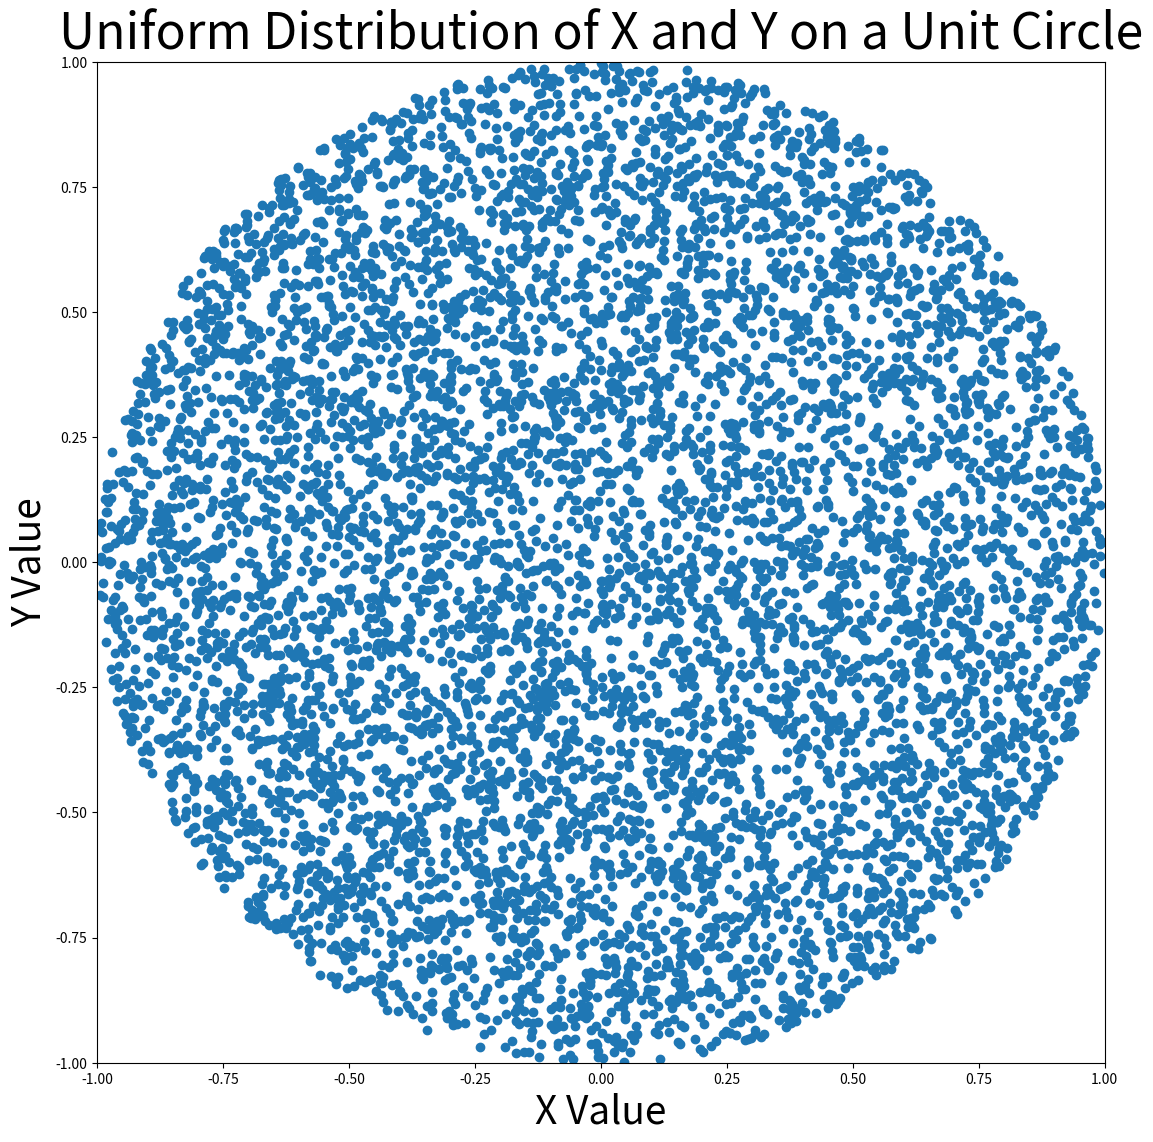
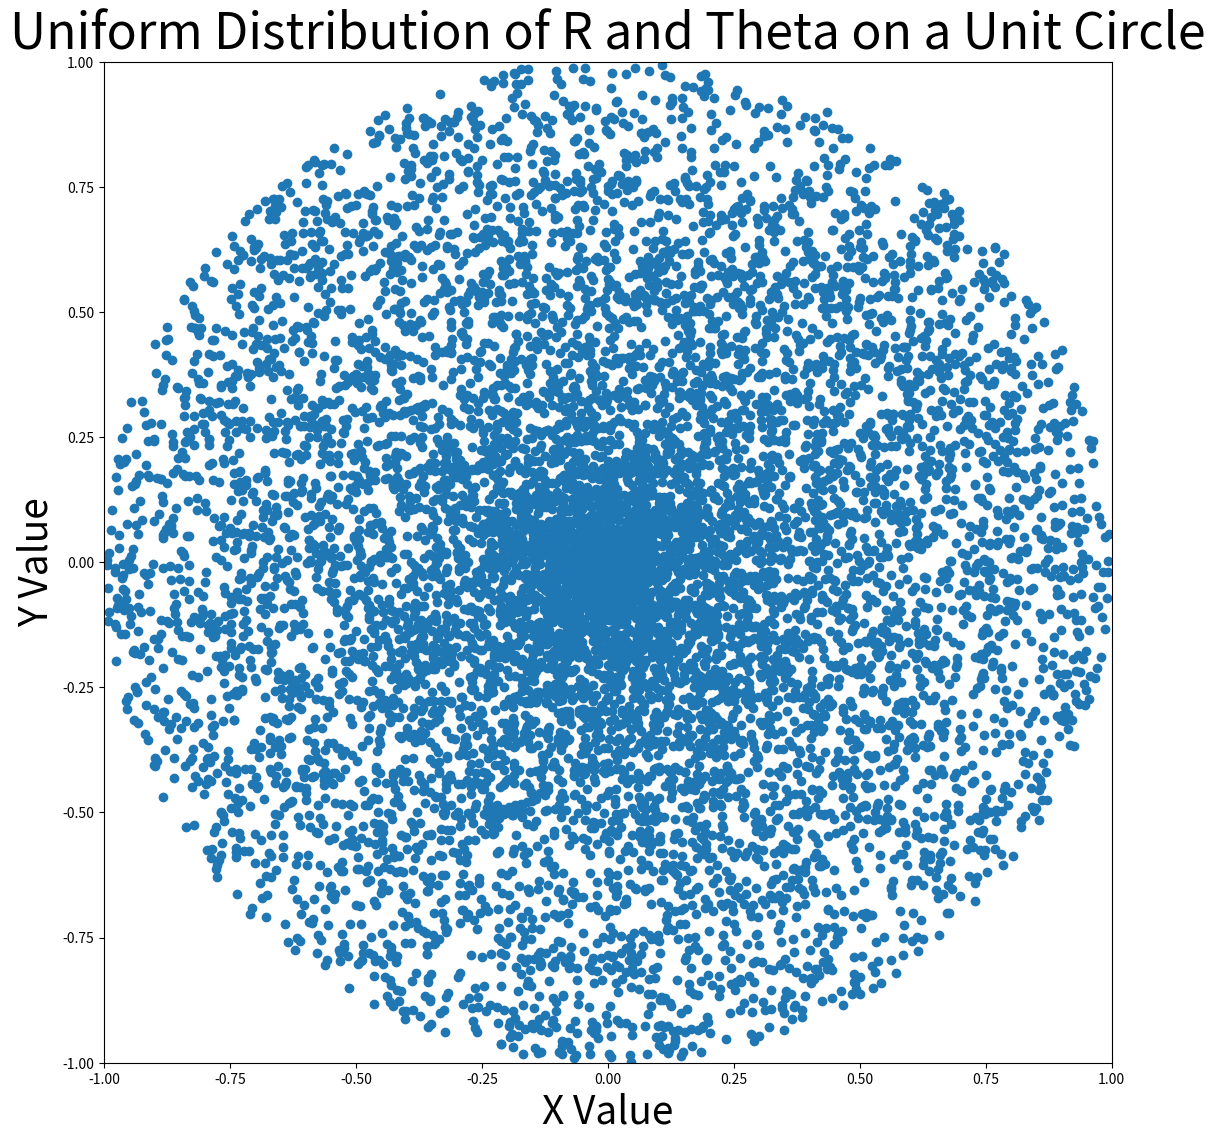

Python code for these plots, in order:
import numpy as np
import matplotlib.pyplot as plt

XVals = 2*np.random.rand(10000)-1
YVals = 2*np.random.rand(10000)-1
XValsUse = XVals[np.where(XVals**2+YVals**2<=1)]
YValsUse = YVals[np.where(XVals**2+YVals**2<=1)]

plt.figure(figsize=(13, 13))
plt.scatter(XValsUse, YValsUse)
plt.title('Uniform Distribution of X and Y on a Unit Circle', fontsize=36)
plt.xlabel('X Value', fontsize=28)
plt.ylabel('Y Value', fontsize=28)
plt.xlim(-1, 1)
plt.ylim(-1, 1)
plt.show()

RVals = np.random.rand(10000)
TVals = 2*np.pi*np.random.rand(10000)

plt.figure(figsize=(13, 13))
plt.scatter(RVals*np.cos(TVals), RVals*np.sin(TVals))
plt.title('Uniform Distribution of R and Theta on a Unit Circle', fontsize=36)
plt.xlabel('X Value', fontsize=28)
plt.ylabel('Y Value', fontsize=28)
plt.xlim(-1, 1)
plt.ylim(-1, 1)
plt.show()
